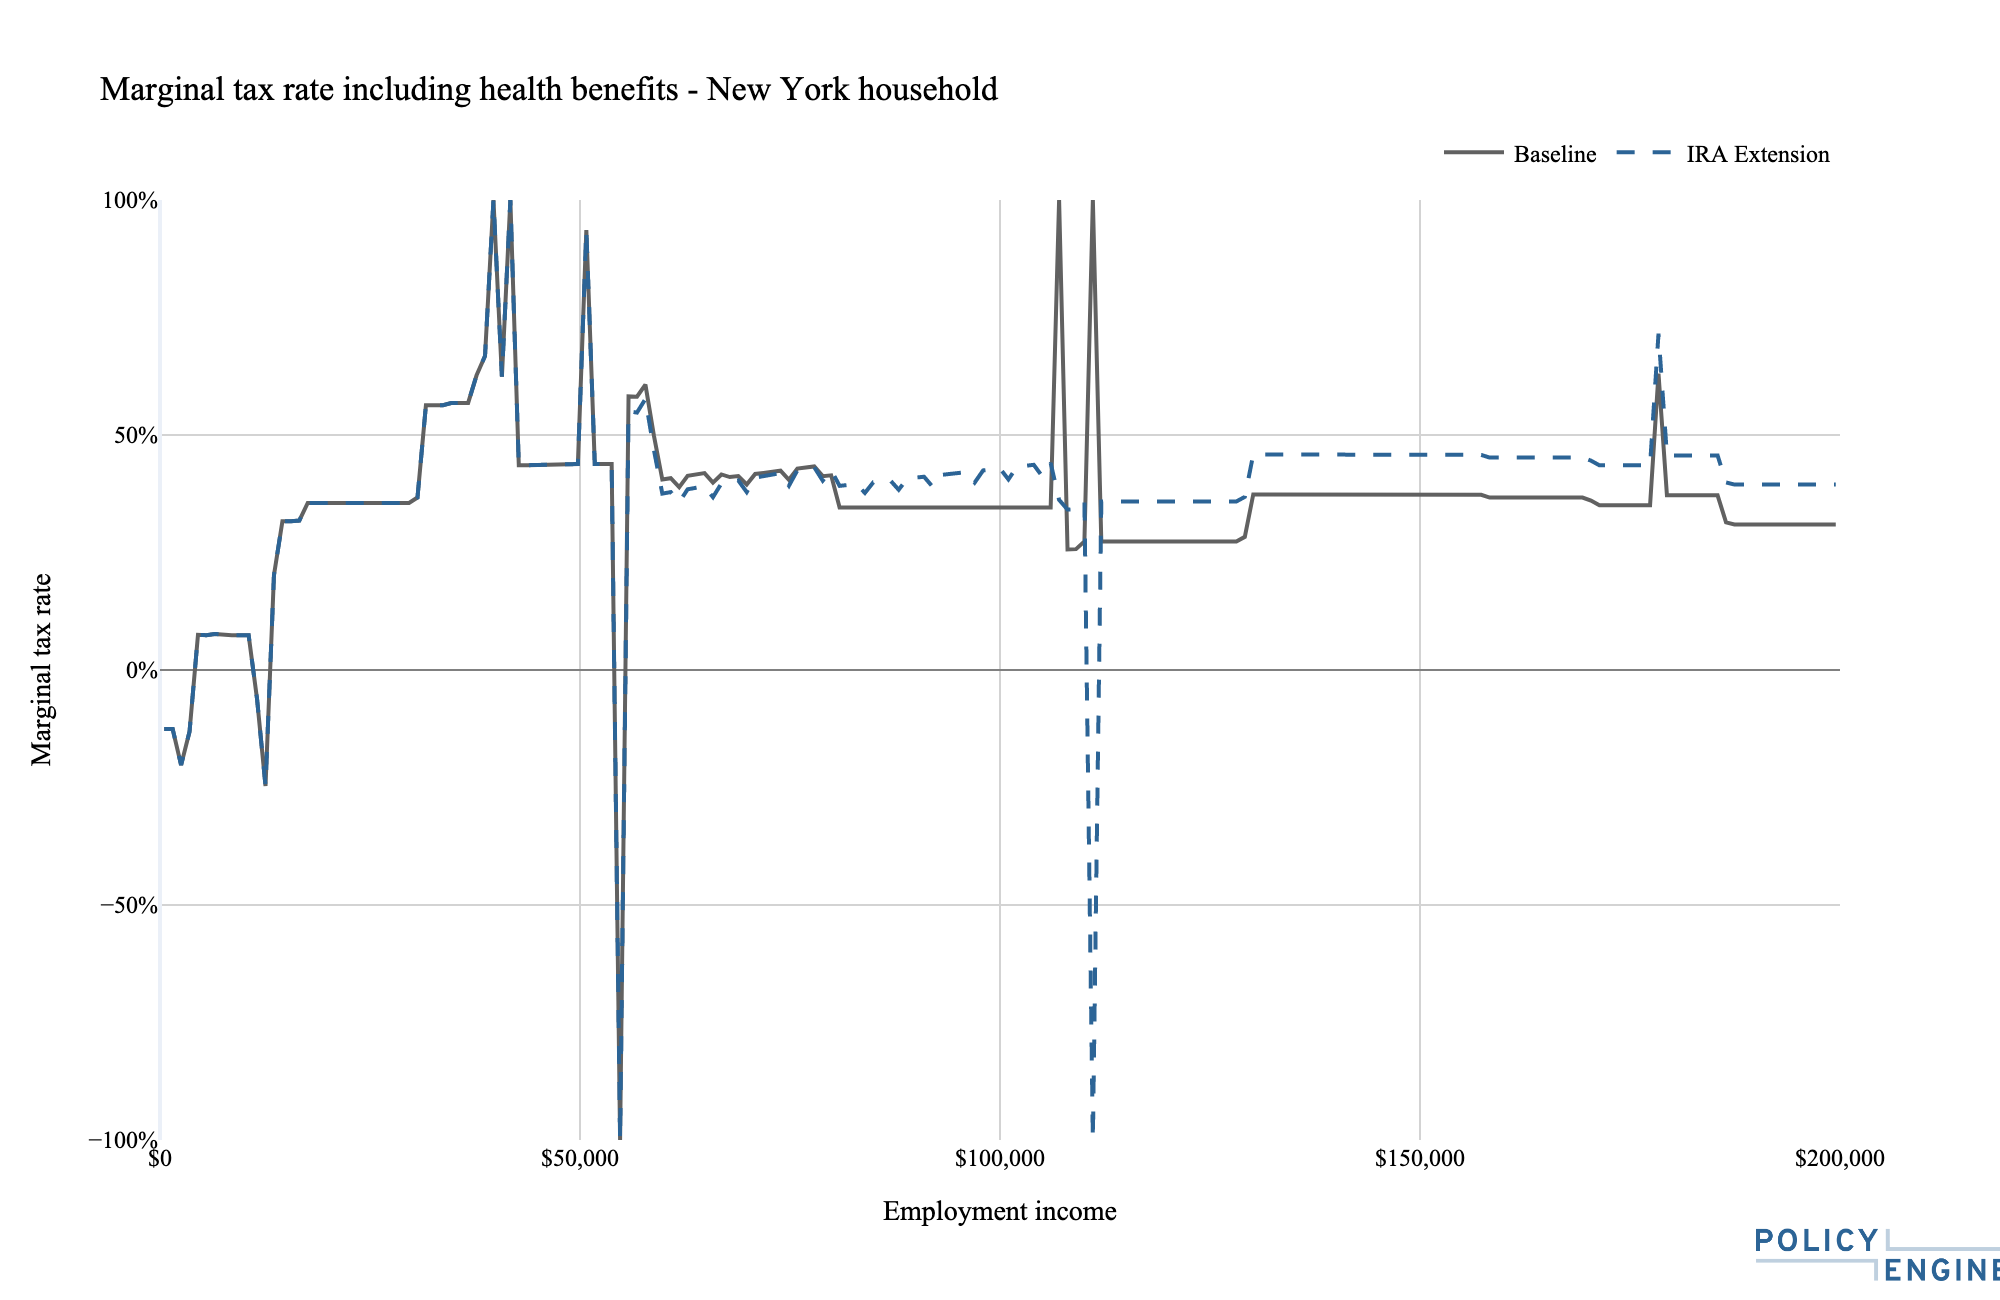

The file beside this chart, header and first rows:
income, baseline_mtr, baseline_mtr_display, reform_mtr, reform_mtr_display
502.5, -0.1255, -0.1255, -0.1255, -0.1255
1508, -0.1255, -0.1255, -0.1255, -0.1255
2513, -0.2024, -0.2024, -0.2024, -0.2024
3518, -0.131, -0.131, -0.131, -0.131
4523, 0.07494, 0.07494, 0.07494, 0.07494
5528, 0.07405, 0.07405, 0.07405, 0.07405
6533, 0.07674, 0.07674, 0.07674, 0.07674
7538, 0.07405, 0.07405, 0.07405, 0.07405
8543, 0.07405, 0.07405, 0.07405, 0.07405
9548, 0.07405, 0.07405, 0.07405, 0.07405
10553, 0.07406, 0.07406, 0.07406, 0.07406
11558, -0.06222, -0.06222, -0.06222, -0.06222
12563, -0.2468, -0.2468, -0.2468, -0.2468
13568, 0.2019, 0.2019, 0.2019, 0.2019
14573, 0.3165, 0.3165, 0.3165, 0.3165
15578, 0.3165, 0.3165, 0.3165, 0.3165
16583, 0.3179, 0.3179, 0.3179, 0.3179
17588, 0.3555, 0.3555, 0.3555, 0.3555
18593, 0.3555, 0.3555, 0.3555, 0.3555
19598, 0.3555, 0.3555, 0.3555, 0.3555
20603, 0.3555, 0.3555, 0.3555, 0.3555
21608, 0.3555, 0.3555, 0.3555, 0.3555
22613, 0.3555, 0.3555, 0.3555, 0.3555
23618, 0.3555, 0.3555, 0.3555, 0.3555
24623, 0.3555, 0.3555, 0.3555, 0.3555
25628, 0.3555, 0.3555, 0.3555, 0.3555
26633, 0.3555, 0.3555, 0.3555, 0.3555
27638, 0.3555, 0.3555, 0.3555, 0.3555
28643, 0.3555, 0.3555, 0.3555, 0.3555
29648, 0.3555, 0.3555, 0.3555, 0.3555
30653, 0.367, 0.367, 0.367, 0.367
31658, 0.5632, 0.5632, 0.5632, 0.5632
32663, 0.5632, 0.5632, 0.5632, 0.5632
33668, 0.5632, 0.5632, 0.5632, 0.5632
34673, 0.5681, 0.5681, 0.5681, 0.5681
35678, 0.5682, 0.5682, 0.5682, 0.5682
36683, 0.5682, 0.5682, 0.5682, 0.5682
37688, 0.627, 0.627, 0.627, 0.627
38693, 0.6682, 0.6682, 0.6682, 0.6682
39698, 1.072, 1.0, 1.072, 1.0
40704, 0.624, 0.624, 0.624, 0.624
41709, 1.491, 1.0, 1.491, 1.0
42714, 0.4357, 0.4357, 0.4357, 0.4357
43719, 0.4357, 0.4357, 0.4357, 0.4357
44724, 0.4364, 0.4364, 0.4364, 0.4364
45729, 0.4382, 0.4382, 0.4382, 0.4382
46734, 0.4382, 0.4382, 0.4382, 0.4382
47739, 0.4382, 0.4382, 0.4382, 0.4382
48744, 0.4382, 0.4382, 0.4382, 0.4382
49749, 0.4382, 0.4382, 0.4382, 0.4382
50754, 0.9362, 0.9362, 0.9362, 0.9362
51759, 0.4382, 0.4382, 0.4382, 0.4382
52764, 0.4382, 0.4382, 0.4382, 0.4382
53769, 0.4382, 0.4382, 0.4382, 0.4382
54774, -4.432, -1.0, -6.777, -1.0
55779, 0.5821, 0.5821, 0.5507, 0.5507
56784, 0.5816, 0.5816, 0.5477, 0.5477
57789, 0.6073, 0.6073, 0.5766, 0.5766
58794, 0.4992, 0.4992, 0.4689, 0.4689
59799, 0.4052, 0.4052, 0.3753, 0.3753
... 139 more rows
